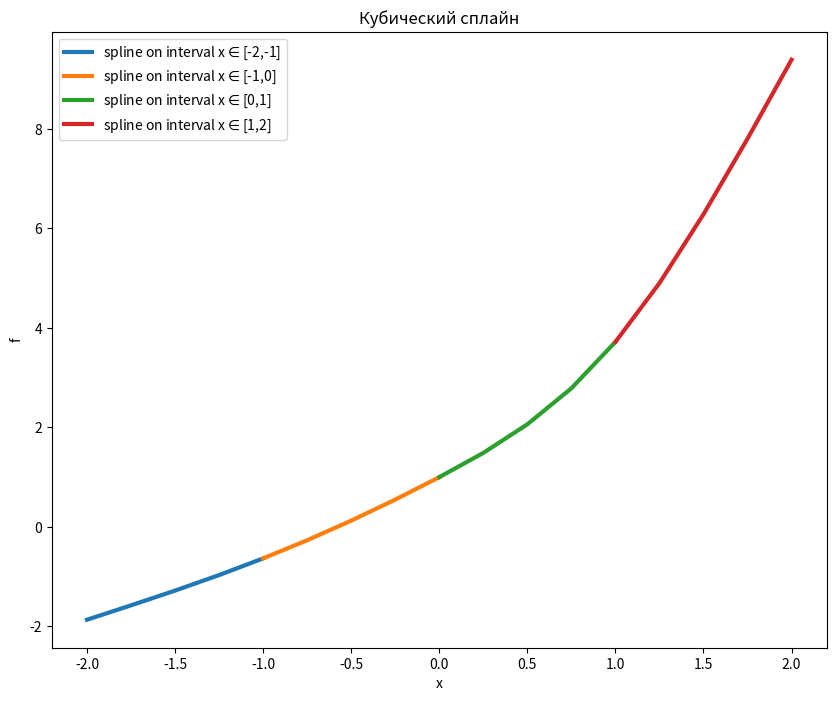

Reproduce this figure in Python.
import numpy as np
import matplotlib.pyplot as plt


def spline(a, b, c, d, x0, x):
    return a + b * (x0 - x) + c * (x0 - x)**2 + d * (x0 - x)**3


def runMethod(c, f, size):
    cn = np.zeros(size)
    fn = np.zeros(size)
    yn = np.zeros(size)
    xn = np.zeros(size)

    for i in range(0, size):
        if i == 0:
            yn[i] = c[i][i]
            cn[i] = -c[i][i + 1] / yn[i]
            fn[i] = f[i] / yn[i]
        elif i == size - 1:
            yn[i] = c[i][i] + c[i][i-1] * cn[i-1]
            fn[i] = (f[i] - c[i][i-1] * fn[i-1]) / yn[i]
        else:
            yn[i] = c[i][i] + c[i][i-1] * cn[i-1]
            cn[i] = -c[i][i+1] / yn[i]
            fn[i] = (f[i] - c[i][i-1] * fn[i-1]) / yn[i]

    xn[size-1] = fn[size-1]
    i = size-2
    while i >= 0:
        xn[i] = cn[i] * xn[i+1] + fn[i]
        i = i - 1

    return xn


# Определение трехдиагональной матрицы для метода прогонки
def getCi(x, f, size):

    c = np.zeros((size-2, size-2))
    fpr = np.zeros(size-2)

    for i in range(0, size-2):
        if i == 0:
            c[i][i] = 2*(x[i+2] - x[i])
            c[i][i+1] = x[i+2] - x[i+1]

        elif i == size-3:
            c[i][i - 1] = x[i + 1] - x[i]
            c[i][i] = 2 * (x[i + 2] - x[i])

        else:
            c[i][i - 1] = x[i + 1] - x[i]
            c[i][i] = 2 * (x[i + 2] - x[i])
            c[i][i + 1] = x[i + 2] - x[i + 1]
        fpr[i] = 3 * ((f[i + 2] - f[i + 1]) / (x[i + 1] - x[i])-(f[i + 1] - f[i]) / (x[i + 2] - x[i + 1]))

    return runMethod(c, fpr, size-2)


def getCoeffs(f,x,a,b,c,d):
  tmp = np.zeros(n-2)
  tmp = getCi(x, f, n)
  c[0] = 0
  for i in range(1, n-1):
      c[i] = tmp[i-1]  
      for i in range(0, n-1):
        a[i] = f[i]
        hi = x[i+1]-x[i]
        if i != n-2:
            b[i] = (f[i+1]-f[i]) / hi - hi * (c[i+1] + 2 * c[i]) / 3
            d[i] = (c[i+1] - c[i]) / (3 * hi)

  hn = x[n - 1] - x[n - 2]
  b[n - 2] = (f[n - 1] - f[n - 2]) / hn - 2 * hn * c[n - 2] / 3;
  d[n - 2] = -c[n - 2] / hn / 3


n = 5
x0 = -0.5
x = [-2, -1, 0, 1, 2]
f = [-1.8647, -0.63212, 1.0, 3.7183, 9.3891]

a = np.zeros(n-1)
b = np.zeros(n-1)
c = np.zeros(n-1)
d = np.zeros(n-1)

getCoeffs(f,x,a,b,c,d)

for i in range(0, n-1):
    # Высчитываем значение сплайна в заданной точке
    val = spline(a[i], b[i], c[i], d[i], x0, x[i])
    if (x0 <= x[i + 1]) and (x0 >= x[i]):
        print("Значение функции в x0 = " + str(val))

        
# Графики сплайнов на интервалах
val = np.zeros((n-1, 5))
x_test = np.zeros((n-1, 5))
legends = []
plt.figure(figsize=(10,8))
for i in range(0, n - 1):
    x_test[i] = np.linspace(x[i], x[i + 1], 5)
    legends.append("spline on interval x$\in$[" + str(x[i]) + "," + str(x[i + 1]) + "]")
    counter = 0
    for x_local in x_test[i]:
        val[i][counter] = spline(a[i], b[i], c[i], d[i], x_local, x[i])
        counter = counter + 1
    plt.plot(x_test[i], val[i], linewidth="3")

plt.title("Кубический сплайн");
plt.xlabel('x')
plt.ylabel('f')
plt.legend(legends)
plt.show()
